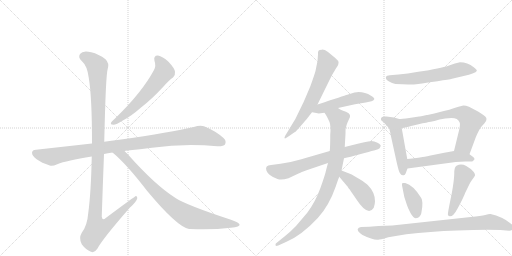
t = 0.00 s
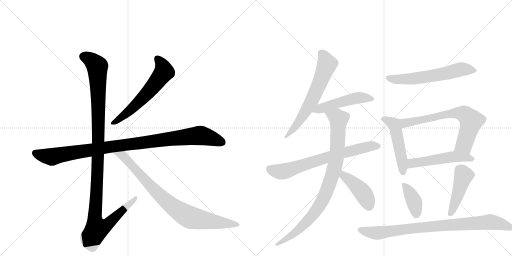
t = 2.57 s
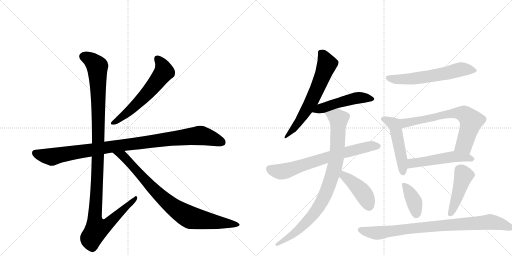
t = 5.14 s
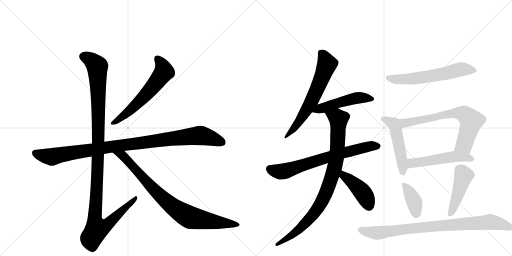
t = 7.71 s
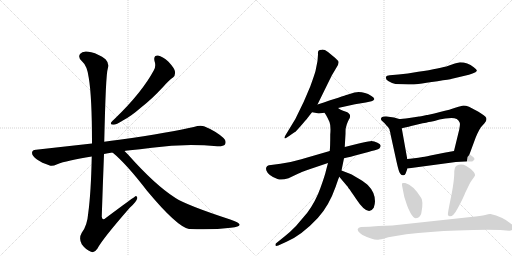
t = 10.28 s
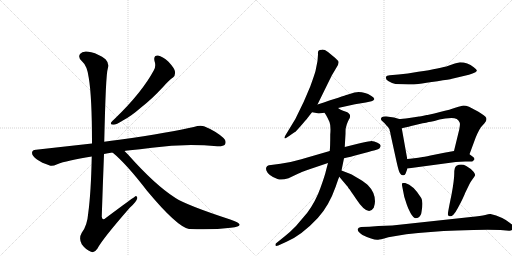
t = 12.85 s

The animated SVG that drew these frames (rendered in a browser with its animation timeline set to each time). Animation: 16 CSS @keyframes rules; one cycle of 12.85 s.

<svg version="1.1" viewBox="0 0 2048 1024" xmlns="http://www.w3.org/2000/svg">
  <g stroke="lightgray" stroke-dasharray="1,1" stroke-width="1" transform="scale(4, 4)">
    <line x1="0" y1="0" x2="256" y2="256"></line>
    <line x1="256" y1="0" x2="0" y2="256"></line>
    <line x1="128" y1="0" x2="128" y2="256"></line>
    <line x1="0" y1="128" x2="256" y2="128"></line>
    <line x1="256" y1="0" x2="512" y2="256"></line>
    <line x1="512" y1="0" x2="256" y2="256"></line>
    <line x1="384" y1="0" x2="384" y2="256"></line>
    <line x1="256" y1="128" x2="512" y2="128"></line>
  </g>
<g transform="scale(1, -1) translate(0, -850)">
   <style type="text/css">
    @keyframes keyframes0 {
      from {
       stroke: black;
       stroke-dashoffset: 603;
       stroke-width: 128;
       }
       66% {
       animation-timing-function: step-end;
       stroke: black;
       stroke-dashoffset: 0;
       stroke-width: 128;
       }
       to {
       stroke: black;
       stroke-width: 1024;
       }
       }
       #make-me-a-hanzi-animation-0 {
         animation: keyframes0 0.740723s both;
         animation-delay: 0.000000s;
         animation-timing-function: linear;
       }
    @keyframes keyframes1 {
      from {
       stroke: black;
       stroke-dashoffset: 1016;
       stroke-width: 128;
       }
       77% {
       animation-timing-function: step-end;
       stroke: black;
       stroke-dashoffset: 0;
       stroke-width: 128;
       }
       to {
       stroke: black;
       stroke-width: 1024;
       }
       }
       #make-me-a-hanzi-animation-1 {
         animation: keyframes1 1.076823s both;
         animation-delay: 0.740723s;
         animation-timing-function: linear;
       }
    @keyframes keyframes2 {
      from {
       stroke: black;
       stroke-dashoffset: 1180;
       stroke-width: 128;
       }
       79% {
       animation-timing-function: step-end;
       stroke: black;
       stroke-dashoffset: 0;
       stroke-width: 128;
       }
       to {
       stroke: black;
       stroke-width: 1024;
       }
       }
       #make-me-a-hanzi-animation-2 {
         animation: keyframes2 1.210286s both;
         animation-delay: 1.817546s;
         animation-timing-function: linear;
       }
    @keyframes keyframes3 {
      from {
       stroke: black;
       stroke-dashoffset: 854;
       stroke-width: 128;
       }
       74% {
       animation-timing-function: step-end;
       stroke: black;
       stroke-dashoffset: 0;
       stroke-width: 128;
       }
       to {
       stroke: black;
       stroke-width: 1024;
       }
       }
       #make-me-a-hanzi-animation-3 {
         animation: keyframes3 0.944987s both;
         animation-delay: 3.027832s;
         animation-timing-function: linear;
       }
    @keyframes keyframes4 {
      from {
       stroke: black;
       stroke-dashoffset: 639;
       stroke-width: 128;
       }
       68% {
       animation-timing-function: step-end;
       stroke: black;
       stroke-dashoffset: 0;
       stroke-width: 128;
       }
       to {
       stroke: black;
       stroke-width: 1024;
       }
       }
       #make-me-a-hanzi-animation-4 {
         animation: keyframes4 0.770020s both;
         animation-delay: 3.972819s;
         animation-timing-function: linear;
       }
    @keyframes keyframes5 {
      from {
       stroke: black;
       stroke-dashoffset: 498;
       stroke-width: 128;
       }
       62% {
       animation-timing-function: step-end;
       stroke: black;
       stroke-dashoffset: 0;
       stroke-width: 128;
       }
       to {
       stroke: black;
       stroke-width: 1024;
       }
       }
       #make-me-a-hanzi-animation-5 {
         animation: keyframes5 0.655273s both;
         animation-delay: 4.742839s;
         animation-timing-function: linear;
       }
    @keyframes keyframes6 {
      from {
       stroke: black;
       stroke-dashoffset: 702;
       stroke-width: 128;
       }
       70% {
       animation-timing-function: step-end;
       stroke: black;
       stroke-dashoffset: 0;
       stroke-width: 128;
       }
       to {
       stroke: black;
       stroke-width: 1024;
       }
       }
       #make-me-a-hanzi-animation-6 {
         animation: keyframes6 0.821289s both;
         animation-delay: 5.398112s;
         animation-timing-function: linear;
       }
    @keyframes keyframes7 {
      from {
       stroke: black;
       stroke-dashoffset: 901;
       stroke-width: 128;
       }
       75% {
       animation-timing-function: step-end;
       stroke: black;
       stroke-dashoffset: 0;
       stroke-width: 128;
       }
       to {
       stroke: black;
       stroke-width: 1024;
       }
       }
       #make-me-a-hanzi-animation-7 {
         animation: keyframes7 0.983236s both;
         animation-delay: 6.219401s;
         animation-timing-function: linear;
       }
    @keyframes keyframes8 {
      from {
       stroke: black;
       stroke-dashoffset: 429;
       stroke-width: 128;
       }
       58% {
       animation-timing-function: step-end;
       stroke: black;
       stroke-dashoffset: 0;
       stroke-width: 128;
       }
       to {
       stroke: black;
       stroke-width: 1024;
       }
       }
       #make-me-a-hanzi-animation-8 {
         animation: keyframes8 0.599121s both;
         animation-delay: 7.202637s;
         animation-timing-function: linear;
       }
    @keyframes keyframes9 {
      from {
       stroke: black;
       stroke-dashoffset: 611;
       stroke-width: 128;
       }
       67% {
       animation-timing-function: step-end;
       stroke: black;
       stroke-dashoffset: 0;
       stroke-width: 128;
       }
       to {
       stroke: black;
       stroke-width: 1024;
       }
       }
       #make-me-a-hanzi-animation-9 {
         animation: keyframes9 0.747233s both;
         animation-delay: 7.801758s;
         animation-timing-function: linear;
       }
    @keyframes keyframes10 {
      from {
       stroke: black;
       stroke-dashoffset: 443;
       stroke-width: 128;
       }
       59% {
       animation-timing-function: step-end;
       stroke: black;
       stroke-dashoffset: 0;
       stroke-width: 128;
       }
       to {
       stroke: black;
       stroke-width: 1024;
       }
       }
       #make-me-a-hanzi-animation-10 {
         animation: keyframes10 0.610514s both;
         animation-delay: 8.548991s;
         animation-timing-function: linear;
       }
    @keyframes keyframes11 {
      from {
       stroke: black;
       stroke-dashoffset: 759;
       stroke-width: 128;
       }
       71% {
       animation-timing-function: step-end;
       stroke: black;
       stroke-dashoffset: 0;
       stroke-width: 128;
       }
       to {
       stroke: black;
       stroke-width: 1024;
       }
       }
       #make-me-a-hanzi-animation-11 {
         animation: keyframes11 0.867676s both;
         animation-delay: 9.159505s;
         animation-timing-function: linear;
       }
    @keyframes keyframes12 {
      from {
       stroke: black;
       stroke-dashoffset: 514;
       stroke-width: 128;
       }
       63% {
       animation-timing-function: step-end;
       stroke: black;
       stroke-dashoffset: 0;
       stroke-width: 128;
       }
       to {
       stroke: black;
       stroke-width: 1024;
       }
       }
       #make-me-a-hanzi-animation-12 {
         animation: keyframes12 0.668294s both;
         animation-delay: 10.027181s;
         animation-timing-function: linear;
       }
    @keyframes keyframes13 {
      from {
       stroke: black;
       stroke-dashoffset: 388;
       stroke-width: 128;
       }
       56% {
       animation-timing-function: step-end;
       stroke: black;
       stroke-dashoffset: 0;
       stroke-width: 128;
       }
       to {
       stroke: black;
       stroke-width: 1024;
       }
       }
       #make-me-a-hanzi-animation-13 {
         animation: keyframes13 0.565755s both;
         animation-delay: 10.695475s;
         animation-timing-function: linear;
       }
    @keyframes keyframes14 {
      from {
       stroke: black;
       stroke-dashoffset: 453;
       stroke-width: 128;
       }
       60% {
       animation-timing-function: step-end;
       stroke: black;
       stroke-dashoffset: 0;
       stroke-width: 128;
       }
       to {
       stroke: black;
       stroke-width: 1024;
       }
       }
       #make-me-a-hanzi-animation-14 {
         animation: keyframes14 0.618652s both;
         animation-delay: 11.261230s;
         animation-timing-function: linear;
       }
    @keyframes keyframes15 {
      from {
       stroke: black;
       stroke-dashoffset: 879;
       stroke-width: 128;
       }
       74% {
       animation-timing-function: step-end;
       stroke: black;
       stroke-dashoffset: 0;
       stroke-width: 128;
       }
       to {
       stroke: black;
       stroke-width: 1024;
       }
       }
       #make-me-a-hanzi-animation-15 {
         animation: keyframes15 0.965332s both;
         animation-delay: 11.879883s;
         animation-timing-function: linear;
       }
</style>
<path d="M 618 606 Q 625 587 616 570 Q 568 480 459 375 Q 449 366 445 361 Q 439 351 454 351 Q 464 351 493 369 Q 524 385 563 419 Q 606 452 654 504 Q 676 529 692 540 Q 702 549 700 563 Q 699 576 674 603 Q 650 625 632 628 Q 613 629 618 606 Z" fill="lightgray"></path> 
<path d="M 498 246 Q 502 247 510 248 Q 561 252 608 259 Q 737 277 869 265 Q 894 264 900 272 Q 907 287 894 298 Q 863 326 816 345 Q 801 351 775 342 Q 687 321 477 291 Q 444 287 417 283 L 368 276 L 144 251 Q 129 251 128 239 Q 128 226 148 212 Q 166 199 199 188 Q 209 184 229 193 Q 266 208 367 224 L 416 234 Q 431 238 450 240 L 498 246 Z" fill="lightgray"></path> 
<path d="M 417 283 Q 423 553 431 575 Q 438 597 422 613 Q 395 634 365 641 Q 331 650 320 634 Q 311 621 327 606 Q 349 587 355 539 Q 368 463 368 276 L 367 224 Q 364 79 353 -2 Q 349 -53 327 -81 Q 314 -103 327 -127 Q 343 -149 364 -157 Q 377 -164 390 -144 Q 409 -107 519 19 Q 547 44 549 57 Q 550 64 544 66 Q 541 66 423 -22 Q 410 -35 407 -17 Q 411 106 416 234 L 417 283 Z" fill="lightgray"></path> 
<path d="M 450 240 Q 505 195 588 87 Q 708 -57 756 -66 Q 757 -65 760 -66 Q 850 -70 923 -61 Q 962 -57 958 -47 Q 957 -41 921 -28 Q 747 29 702 58 Q 620 110 511 233 L 498 246 C 477 267 427 260 450 240 Z" fill="lightgray"></path> 
<path d="M 1270 606 L 1262 566 Q 1258 551 1241 504 Q 1216 445 1213 439 Q 1185 374 1145 314 Q 1139 305 1138 300 Q 1137 291 1155 305 L 1178 321 Q 1181 322 1203 346.5 Q 1225 371 1230 378 L 1248 401 L 1270 432 Q 1325 544 1327 548 L 1343 575 Q 1358 594 1353 606 Q 1351 609 1341 618 L 1312 642 Q 1298 652 1287.5 651.5 Q 1277 651 1274 647 Q 1271 643 1272 632 L 1270 606 Z" fill="lightgray"></path> 
<path d="M 1248 401 L 1260 399 Q 1272 396 1275 396 L 1298 399 L 1352 418 L 1420 433 L 1463 440 L 1486 445 Q 1494 447 1497 453 Q 1499 458 1484 467 Q 1461 482 1434 482 Q 1428 482 1418 480 L 1389 471 Q 1377 467 1270 432 C 1241 423 1218 406 1248 401 Z" fill="lightgray"></path> 
<path d="M 1319 246 Q 1250 226 1205.5 213 Q 1161 200 1122 195 L 1084 190 Q 1059 188 1065.5 168.5 Q 1072 149 1110 134 Q 1125 128 1154 137 L 1194 156 Q 1202 160 1232 171 L 1312 198 L 1376 217 Q 1399 222 1439.5 233 Q 1480 244 1496 248 L 1512 253 Q 1520 256 1522 264 Q 1526 271 1510 279 Q 1494 287 1481 285.5 Q 1468 284 1431 275 L 1379 262 L 1319 246 Z" fill="lightgray"></path> 
<path d="M 1298 399 L 1304 390 Q 1311 378 1318 362 Q 1324 346 1321 312 Q 1321 262 1319 246 L 1312 198 L 1304 168 Q 1301 152 1282 99 Q 1263 45 1229 -1 L 1184 -54 Q 1160 -79 1138 -96 L 1107 -121 Q 1102 -124 1102 -128 Q 1100 -137 1113 -132 L 1146 -117 Q 1207 -91 1272 -21 Q 1316 27 1343 104 Q 1353 134 1357 143 L 1366 168 L 1376 217 L 1379 262 L 1382 315 Q 1382 335 1383 337 L 1387 352 Q 1390 361 1395 371 Q 1410 393 1384 403 Q 1358 412 1352 418 C 1326 433 1282 425 1298 399 Z" fill="lightgray"></path> 
<path d="M 1357 143 L 1384 111 Q 1387 108 1391 103 Q 1394 97 1398 93 Q 1401 89 1424 55 Q 1472 -19 1495 19 Q 1500 34 1500 45 Q 1500 81 1471 110 Q 1464 117 1439 133 Q 1413 149 1402 154 L 1366 168 C 1338 179 1338 166 1357 143 Z" fill="lightgray"></path> 
<path d="M 1582 514 Q 1645 510 1673 514.5 Q 1701 519 1750 525.5 Q 1799 532 1808 535 L 1863 548 Q 1875 550 1890 556 Q 1905 562 1907 566.5 Q 1909 571 1895 581 Q 1870 601 1840 601 Q 1822 598 1793.5 587.5 Q 1765 577 1673 563 Q 1629 554 1594 552 L 1559 549 Q 1546 548 1544 543 Q 1541 533 1554.5 525 Q 1568 517 1582 514 Z" fill="lightgray"></path> 
<path d="M 1557 336 Q 1558 334 1558 332 Q 1558 329 1559 327 Q 1560 325 1561 320 Q 1562 314 1563 309 L 1586 204 Q 1595 163 1600 157 Q 1604 150 1611 149 Q 1618 147 1622 155 L 1630 176 L 1629 214 L 1607 337 C 1602 367 1549 364 1557 336 Z" fill="lightgray"></path> 
<path d="M 1676 384 L 1637 378 Q 1606 374 1597 374 L 1576 380 L 1546 384 Q 1531 385 1527 381 Q 1518 372 1532 363 Q 1536 360 1541 354 Q 1546 347 1550 344 Q 1553 340 1554 339 Q 1555 337 1557 336 C 1564 327 1578 330 1607 337 L 1629 342 Q 1637 344 1674 353 Q 1710 361 1723 363 Q 1735 365 1758 372 Q 1780 378 1806 378 Q 1832 378 1838 361 Q 1842 356 1837 332 L 1816 246 C 1809 217 1868 205 1878 233 L 1902 298 Q 1917 335 1928 346 L 1938 357 Q 1946 365 1946 374 Q 1946 383 1926 395 Q 1921 398 1912 404 L 1876 423 Q 1863 428 1854 428 Q 1845 427 1824 420 Q 1802 412 1760 402 L 1737 396 L 1710 390 L 1707 390 Q 1677 384 1676 384 Z" fill="lightgray"></path> 
<path d="M 1630 176 L 1823 202 Q 1841 203 1861 204 Q 1881 204 1889 204 L 1896 210 Q 1902 216 1890 224 L 1878 233 C 1854 251 1846 251 1816 246 L 1777 239 L 1722 228 Q 1694 222 1685 221 Q 1675 220 1657 217 Q 1638 214 1629 214 C 1599 212 1600 172 1630 176 Z" fill="lightgray"></path> 
<path d="M 1686 2 Q 1694 43 1685 58 Q 1653 110 1621 118 L 1610 118 Q 1607 115 1608 109 L 1617 63 L 1627 32 Q 1631 18 1642.5 -2.5 Q 1654 -23 1663.5 -23 Q 1673 -23 1679.5 -15 Q 1686 -7 1686 2 Z" fill="lightgray"></path> 
<path d="M 1826 187 Q 1817 182 1817 156.5 Q 1817 131 1806 71 Q 1791 -1 1791.5 -7.5 Q 1792 -14 1799 -15 Q 1806 -16 1813.5 -8.5 Q 1821 -1 1832 19.5 Q 1843 40 1851 56.5 Q 1859 73 1860 77 L 1878 114 Q 1882 123 1890 133.5 Q 1898 144 1900 148 Q 1902 152 1895 162 Q 1885 175 1865 186 Q 1845 197 1826 187 Z" fill="lightgray"></path> 
<path d="M 1883 -18 L 1569 -52 L 1514 -54 L 1477 -57 L 1444 -58 Q 1433 -59 1431 -66 Q 1430 -72 1436.5 -79 Q 1443 -86 1450 -90 Q 1499 -114 1517 -108 Q 1523 -108 1536.5 -103.5 Q 1550 -99 1577 -95 L 1625 -87 Q 1719 -75 1828.5 -71.5 Q 1938 -68 2002 -70 L 2036 -73 Q 2047 -74 2054 -64 Q 2057 -55 2045 -46 Q 2013 -18 1962 -6 Q 1957 -5 1941 -9.5 Q 1925 -14 1883 -18 Z" fill="lightgray"></path> 
      <clipPath id="make-me-a-hanzi-clip-0">
      <path d="M 618 606 Q 625 587 616 570 Q 568 480 459 375 Q 449 366 445 361 Q 439 351 454 351 Q 464 351 493 369 Q 524 385 563 419 Q 606 452 654 504 Q 676 529 692 540 Q 702 549 700 563 Q 699 576 674 603 Q 650 625 632 628 Q 613 629 618 606 Z" fill="lightgray"></path>
      </clipPath>
      <path clip-path="url(#make-me-a-hanzi-clip-0)" d="M 630 614 L 650 586 L 653 558 L 594 482 L 543 430 L 479 374 L 453 359 " fill="none" id="make-me-a-hanzi-animation-0" stroke-dasharray="475 950" stroke-linecap="round"></path>

      <clipPath id="make-me-a-hanzi-clip-1">
      <path d="M 498 246 Q 502 247 510 248 Q 561 252 608 259 Q 737 277 869 265 Q 894 264 900 272 Q 907 287 894 298 Q 863 326 816 345 Q 801 351 775 342 Q 687 321 477 291 Q 444 287 417 283 L 368 276 L 144 251 Q 129 251 128 239 Q 128 226 148 212 Q 166 199 199 188 Q 209 184 229 193 Q 266 208 367 224 L 416 234 Q 431 238 450 240 L 498 246 Z" fill="lightgray"></path>
      </clipPath>
      <path clip-path="url(#make-me-a-hanzi-clip-1)" d="M 141 238 L 207 222 L 427 261 L 793 308 L 823 304 L 888 281 " fill="none" id="make-me-a-hanzi-animation-1" stroke-dasharray="888 1776" stroke-linecap="round"></path>

      <clipPath id="make-me-a-hanzi-clip-2">
      <path d="M 417 283 Q 423 553 431 575 Q 438 597 422 613 Q 395 634 365 641 Q 331 650 320 634 Q 311 621 327 606 Q 349 587 355 539 Q 368 463 368 276 L 367 224 Q 364 79 353 -2 Q 349 -53 327 -81 Q 314 -103 327 -127 Q 343 -149 364 -157 Q 377 -164 390 -144 Q 409 -107 519 19 Q 547 44 549 57 Q 550 64 544 66 Q 541 66 423 -22 Q 410 -35 407 -17 Q 411 106 416 234 L 417 283 Z" fill="lightgray"></path>
      </clipPath>
      <path clip-path="url(#make-me-a-hanzi-clip-2)" d="M 336 624 L 374 602 L 389 584 L 395 297 L 379 -13 L 387 -66 L 404 -63 L 436 -43 L 545 61 " fill="none" id="make-me-a-hanzi-animation-2" stroke-dasharray="1052 2104" stroke-linecap="round"></path>

      <clipPath id="make-me-a-hanzi-clip-3">
      <path d="M 450 240 Q 505 195 588 87 Q 708 -57 756 -66 Q 757 -65 760 -66 Q 850 -70 923 -61 Q 962 -57 958 -47 Q 957 -41 921 -28 Q 747 29 702 58 Q 620 110 511 233 L 498 246 C 477 267 427 260 450 240 Z" fill="lightgray"></path>
      </clipPath>
      <path clip-path="url(#make-me-a-hanzi-clip-3)" d="M 456 239 L 491 227 L 630 76 L 727 -1 L 770 -22 L 952 -48 " fill="none" id="make-me-a-hanzi-animation-3" stroke-dasharray="726 1452" stroke-linecap="round"></path>

      <clipPath id="make-me-a-hanzi-clip-4">
      <path d="M 1270 606 L 1262 566 Q 1258 551 1241 504 Q 1216 445 1213 439 Q 1185 374 1145 314 Q 1139 305 1138 300 Q 1137 291 1155 305 L 1178 321 Q 1181 322 1203 346.5 Q 1225 371 1230 378 L 1248 401 L 1270 432 Q 1325 544 1327 548 L 1343 575 Q 1358 594 1353 606 Q 1351 609 1341 618 L 1312 642 Q 1298 652 1287.5 651.5 Q 1277 651 1274 647 Q 1271 643 1272 632 L 1270 606 Z" fill="lightgray"></path>
      </clipPath>
      <path clip-path="url(#make-me-a-hanzi-clip-4)" d="M 1285 638 L 1307 592 L 1271 498 L 1212 387 L 1146 305 " fill="none" id="make-me-a-hanzi-animation-4" stroke-dasharray="511 1022" stroke-linecap="round"></path>

      <clipPath id="make-me-a-hanzi-clip-5">
      <path d="M 1248 401 L 1260 399 Q 1272 396 1275 396 L 1298 399 L 1352 418 L 1420 433 L 1463 440 L 1486 445 Q 1494 447 1497 453 Q 1499 458 1484 467 Q 1461 482 1434 482 Q 1428 482 1418 480 L 1389 471 Q 1377 467 1270 432 C 1241 423 1218 406 1248 401 Z" fill="lightgray"></path>
      </clipPath>
      <path clip-path="url(#make-me-a-hanzi-clip-5)" d="M 1255 404 L 1288 419 L 1417 456 L 1460 459 L 1488 453 " fill="none" id="make-me-a-hanzi-animation-5" stroke-dasharray="370 740" stroke-linecap="round"></path>

      <clipPath id="make-me-a-hanzi-clip-6">
      <path d="M 1319 246 Q 1250 226 1205.5 213 Q 1161 200 1122 195 L 1084 190 Q 1059 188 1065.5 168.5 Q 1072 149 1110 134 Q 1125 128 1154 137 L 1194 156 Q 1202 160 1232 171 L 1312 198 L 1376 217 Q 1399 222 1439.5 233 Q 1480 244 1496 248 L 1512 253 Q 1520 256 1522 264 Q 1526 271 1510 279 Q 1494 287 1481 285.5 Q 1468 284 1431 275 L 1379 262 L 1319 246 Z" fill="lightgray"></path>
      </clipPath>
      <path clip-path="url(#make-me-a-hanzi-clip-6)" d="M 1080 175 L 1099 166 L 1138 165 L 1347 232 L 1480 265 L 1509 266 " fill="none" id="make-me-a-hanzi-animation-6" stroke-dasharray="574 1148" stroke-linecap="round"></path>

      <clipPath id="make-me-a-hanzi-clip-7">
      <path d="M 1298 399 L 1304 390 Q 1311 378 1318 362 Q 1324 346 1321 312 Q 1321 262 1319 246 L 1312 198 L 1304 168 Q 1301 152 1282 99 Q 1263 45 1229 -1 L 1184 -54 Q 1160 -79 1138 -96 L 1107 -121 Q 1102 -124 1102 -128 Q 1100 -137 1113 -132 L 1146 -117 Q 1207 -91 1272 -21 Q 1316 27 1343 104 Q 1353 134 1357 143 L 1366 168 L 1376 217 L 1379 262 L 1382 315 Q 1382 335 1383 337 L 1387 352 Q 1390 361 1395 371 Q 1410 393 1384 403 Q 1358 412 1352 418 C 1326 433 1282 425 1298 399 Z" fill="lightgray"></path>
      </clipPath>
      <path clip-path="url(#make-me-a-hanzi-clip-7)" d="M 1306 398 L 1354 373 L 1346 217 L 1309 89 L 1275 22 L 1238 -26 L 1181 -81 L 1108 -127 " fill="none" id="make-me-a-hanzi-animation-7" stroke-dasharray="773 1546" stroke-linecap="round"></path>

      <clipPath id="make-me-a-hanzi-clip-8">
      <path d="M 1357 143 L 1384 111 Q 1387 108 1391 103 Q 1394 97 1398 93 Q 1401 89 1424 55 Q 1472 -19 1495 19 Q 1500 34 1500 45 Q 1500 81 1471 110 Q 1464 117 1439 133 Q 1413 149 1402 154 L 1366 168 C 1338 179 1338 166 1357 143 Z" fill="lightgray"></path>
      </clipPath>
      <path clip-path="url(#make-me-a-hanzi-clip-8)" d="M 1370 160 L 1385 139 L 1450 81 L 1476 27 " fill="none" id="make-me-a-hanzi-animation-8" stroke-dasharray="301 602" stroke-linecap="round"></path>

      <clipPath id="make-me-a-hanzi-clip-9">
      <path d="M 1582 514 Q 1645 510 1673 514.5 Q 1701 519 1750 525.5 Q 1799 532 1808 535 L 1863 548 Q 1875 550 1890 556 Q 1905 562 1907 566.5 Q 1909 571 1895 581 Q 1870 601 1840 601 Q 1822 598 1793.5 587.5 Q 1765 577 1673 563 Q 1629 554 1594 552 L 1559 549 Q 1546 548 1544 543 Q 1541 533 1554.5 525 Q 1568 517 1582 514 Z" fill="lightgray"></path>
      </clipPath>
      <path clip-path="url(#make-me-a-hanzi-clip-9)" d="M 1551 539 L 1590 532 L 1643 534 L 1758 551 L 1845 573 L 1901 568 " fill="none" id="make-me-a-hanzi-animation-9" stroke-dasharray="483 966" stroke-linecap="round"></path>

      <clipPath id="make-me-a-hanzi-clip-10">
      <path d="M 1557 336 Q 1558 334 1558 332 Q 1558 329 1559 327 Q 1560 325 1561 320 Q 1562 314 1563 309 L 1586 204 Q 1595 163 1600 157 Q 1604 150 1611 149 Q 1618 147 1622 155 L 1630 176 L 1629 214 L 1607 337 C 1602 367 1549 364 1557 336 Z" fill="lightgray"></path>
      </clipPath>
      <path clip-path="url(#make-me-a-hanzi-clip-10)" d="M 1563 336 L 1587 312 L 1608 207 L 1611 161 " fill="none" id="make-me-a-hanzi-animation-10" stroke-dasharray="315 630" stroke-linecap="round"></path>

      <clipPath id="make-me-a-hanzi-clip-11">
      <path d="M 1676 384 L 1637 378 Q 1606 374 1597 374 L 1576 380 L 1546 384 Q 1531 385 1527 381 Q 1518 372 1532 363 Q 1536 360 1541 354 Q 1546 347 1550 344 Q 1553 340 1554 339 Q 1555 337 1557 336 C 1564 327 1578 330 1607 337 L 1629 342 Q 1637 344 1674 353 Q 1710 361 1723 363 Q 1735 365 1758 372 Q 1780 378 1806 378 Q 1832 378 1838 361 Q 1842 356 1837 332 L 1816 246 C 1809 217 1868 205 1878 233 L 1902 298 Q 1917 335 1928 346 L 1938 357 Q 1946 365 1946 374 Q 1946 383 1926 395 Q 1921 398 1912 404 L 1876 423 Q 1863 428 1854 428 Q 1845 427 1824 420 Q 1802 412 1760 402 L 1737 396 L 1710 390 L 1707 390 Q 1677 384 1676 384 Z" fill="lightgray"></path>
      </clipPath>
      <path clip-path="url(#make-me-a-hanzi-clip-11)" d="M 1534 373 L 1567 359 L 1609 356 L 1787 393 L 1825 398 L 1856 394 L 1875 378 L 1883 356 L 1859 277 L 1825 251 " fill="none" id="make-me-a-hanzi-animation-11" stroke-dasharray="631 1262" stroke-linecap="round"></path>

      <clipPath id="make-me-a-hanzi-clip-12">
      <path d="M 1630 176 L 1823 202 Q 1841 203 1861 204 Q 1881 204 1889 204 L 1896 210 Q 1902 216 1890 224 L 1878 233 C 1854 251 1846 251 1816 246 L 1777 239 L 1722 228 Q 1694 222 1685 221 Q 1675 220 1657 217 Q 1638 214 1629 214 C 1599 212 1600 172 1630 176 Z" fill="lightgray"></path>
      </clipPath>
      <path clip-path="url(#make-me-a-hanzi-clip-12)" d="M 1637 183 L 1650 197 L 1819 224 L 1886 214 " fill="none" id="make-me-a-hanzi-animation-12" stroke-dasharray="386 772" stroke-linecap="round"></path>

      <clipPath id="make-me-a-hanzi-clip-13">
      <path d="M 1686 2 Q 1694 43 1685 58 Q 1653 110 1621 118 L 1610 118 Q 1607 115 1608 109 L 1617 63 L 1627 32 Q 1631 18 1642.5 -2.5 Q 1654 -23 1663.5 -23 Q 1673 -23 1679.5 -15 Q 1686 -7 1686 2 Z" fill="lightgray"></path>
      </clipPath>
      <path clip-path="url(#make-me-a-hanzi-clip-13)" d="M 1616 112 L 1655 47 L 1665 -8 " fill="none" id="make-me-a-hanzi-animation-13" stroke-dasharray="260 520" stroke-linecap="round"></path>

      <clipPath id="make-me-a-hanzi-clip-14">
      <path d="M 1826 187 Q 1817 182 1817 156.5 Q 1817 131 1806 71 Q 1791 -1 1791.5 -7.5 Q 1792 -14 1799 -15 Q 1806 -16 1813.5 -8.5 Q 1821 -1 1832 19.5 Q 1843 40 1851 56.5 Q 1859 73 1860 77 L 1878 114 Q 1882 123 1890 133.5 Q 1898 144 1900 148 Q 1902 152 1895 162 Q 1885 175 1865 186 Q 1845 197 1826 187 Z" fill="lightgray"></path>
      </clipPath>
      <path clip-path="url(#make-me-a-hanzi-clip-14)" d="M 1888 152 L 1854 148 L 1801 -6 " fill="none" id="make-me-a-hanzi-animation-14" stroke-dasharray="325 650" stroke-linecap="round"></path>

      <clipPath id="make-me-a-hanzi-clip-15">
      <path d="M 1883 -18 L 1569 -52 L 1514 -54 L 1477 -57 L 1444 -58 Q 1433 -59 1431 -66 Q 1430 -72 1436.5 -79 Q 1443 -86 1450 -90 Q 1499 -114 1517 -108 Q 1523 -108 1536.5 -103.5 Q 1550 -99 1577 -95 L 1625 -87 Q 1719 -75 1828.5 -71.5 Q 1938 -68 2002 -70 L 2036 -73 Q 2047 -74 2054 -64 Q 2057 -55 2045 -46 Q 2013 -18 1962 -6 Q 1957 -5 1941 -9.5 Q 1925 -14 1883 -18 Z" fill="lightgray"></path>
      </clipPath>
      <path clip-path="url(#make-me-a-hanzi-clip-15)" d="M 1442 -69 L 1506 -82 L 1675 -61 L 1957 -38 L 2040 -59 L 2048 -52 L 2048 -60 " fill="none" id="make-me-a-hanzi-animation-15" stroke-dasharray="751 1502" stroke-linecap="round"></path>

</g>
</svg>
